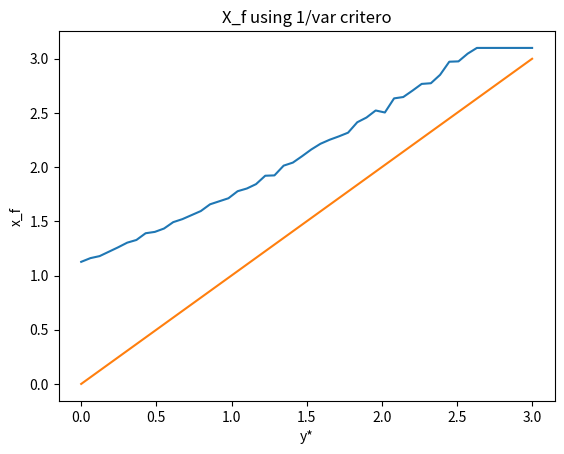

Reproduce this figure in Python.
import numpy as np
import matplotlib.pyplot as plt

def linear_(x, theta):
    """
    Linear function: y = theta * x.
    
    Parameters:
    x (array): Input values.
    theta (float): Slope parameter.
    
    Returns:
    array: The result of the linear function.
    """
    return theta * x

def linear_measure(x, theta, sigma):
    """
    Simulate measurements with noise added to the linear function.
    
    Parameters:
    x (array): Input values.
    theta (float): Slope parameter.
    sigma (float): Standard deviation of the noise.
    
    Returns:
    array: The noisy measurements.
    """
    try:
        size = len(x)
    except TypeError:
        size = 1
    return linear_(x, theta) + np.random.normal(loc=0, scale=np.sqrt(sigma), size=size)

def u1(x0, x1, sigma, tau, x):
    """
    Compute the Utility function u1 with parameters x0, x1, sigma, tau, and xmax.
    
    Parameters:
    x0 (float): Input value.
    x1 (float): Input value.
    sigma (float): A parameter of the model.
    tau (float): A parameter of the model.
    x (float): x_f.
    
    Returns:
    float: The result of the model function.
    """
    return ((x1**2 + x0**2) / sigma + x**2/ tau)

def sigma1_(x1, x0, sigma):
    """
    Compute sigma_12 from x1, x0, and sigma.
    
    Parameters:
    x1 (float): Input value.
    x0 (float): Input value.
    sigma (float): A parameter of the model.
    
    Returns:
    float: The standard deviation after the first experiment.
    """
    return sigma / (x1**2 + x0**2)

def m1_(x1, x0, y1, y0):
    """
    Compute m_12.
    
    Parameters:
    x1 (float): Input value.
    x0 (float): Input value.
    y1 (float): Input value.
    y0 (float): Input value.
    
    Returns:
    float: The mean of the prior after the first experiment.
    """
    return (x1 * y1 + x0 * y0) / (x1**2 + x0**2)

def u2(x0, x1, sigma, tau, x, Delta, y, m1, sigma1):
    """
    Compute the utility function u2.
    
    Parameters:
    x0 (float): Input value.
    x1 (float): Input value.
    sigma (float): A parameter of the model.
    tau (float): A parameter of the model.
    x (float): x_f.
    Delta (float): A parameter of the model.
    y (float): A parameter of the model.
    m1 (float): A computed parameter.
    sigma1 (float): A computed parameter.
    
    Returns:
    float: The utility funciton for model 2.
    """
    sqrt = (1 + (x**2) * sigma / Delta) ** (-1/2)
    exp = np.exp(-(0.5) * ((m1**2 / sigma1) + (y**2 / Delta) - (m1 / sigma1 + x * y / Delta)**2 / (1 / sigma1 + x**2 / Delta)))
    return ((x1**2 + x0**2) / sigma + (x**2 / tau) * sqrt * exp)

def tau_a(tauS, yS, y, Delta):
    """
    Compute the adjusted time constant tau_a.
    
    Parameters:
    tauS (float): Reference time constant.
    yS (float): Reference y value.
    y (array or float): Input y values.
    Delta (float): Scaling factor.
    
    Returns:
    array or float: The adjusted time constant values.
    """
    return tauS * np.exp((y - yS) ** 2 / (2 * Delta ** 2))
    
def plot_u(x0_in, x1_in, sigma_in, tau_in, tauS_in, x_in, Delta_in, yS_in, m1_in, sigma1_in, theta_in):
    """
    Plot the functions u1 and u2 on the same graph.
    
    Parameters:
    x0_in (float): Input value.
    x1_in (float): Input value.
    sigma_in (float): A parameter of the model.
    tau_in (float): A parameter of the model.
    tauS_in (float): A parameter of the model.
    x_in (array): Array of x values.
    sigmaB_in (float): A parameter of the model.
    yS_in (float): A parameter of the model.
    m1_in (float): A computed parameter.
    sigma1_in (float): A computed parameter.
    theta_in (float): A parameter of the model.
    """
    ue_ = u1(x0_in, x1_in, sigma_in, tau_in, x_in)
    xmaxe = np.argmax(ue_)  # Find the index where u1 is maximized
    ua_ = u2(x0_in, x1_in, sigma_in, tauS_in, x_in, Delta_in, yS_in, m1_in, sigma1_in)
    xmaxa = np.argmax(ua_)  # Find the index where u2 is maximized
    
    if np.max(ue_) > np.max(ua_):
        xmax = x_in[xmaxe]
    else:
        xmax = x_in[xmaxa]
    
    # Print the result of a particular formula
    
    ymin = np.min([np.min(ue_), np.min(ua_)])
    ymax = np.max([np.max(ue_), np.max(ua_)])
    
    #plt.title('Delta: {}'.format(Delta_in))  # Set plot title with the sigmaB value
    plt.plot(x_in, ue_, label='Utility function e', color='blue')  # Plot u1 (ue)
    plt.plot(x_in, ua_, label='Utility function a', color='green')  # Plot u2 (ua)
    plt.text(.01, 1., '$\Delta$' + ': {:.4f}'.format(np.sqrt(Delta_in)), ha='left', va='bottom', transform=plt.gca().transAxes,fontsize=10)  # Add text to the plot
    plt.vlines(xmax, ymin=ymin, ymax=ymax, linestyles='dashed', color='red', label='$argmax_x(U(x))$')  # Add vertical line at xmax
    plt.xlabel('x')
    plt.ylabel('U(x)')
    plt.legend()  # Show legend
    plt.savefig('{:.5f}.png'.format(np.sqrt(Delta_in)))  # Display the plot
    plt.close()

# Define constants for the simulation
x0 = 0.5
x1 = 1
xmax = 3
sigma = 0.1 ** 2
theta = 1
tau = 0.1
tauS = sigma / 5 # tau star
yS = 1.5 #y star

# Generate noisy measurements for y0 and y1
y0, y1 = linear_measure(np.array([x0, x1]), theta, sigma)

# Loop through different values of sigmaB and plot the results
for Delta_sqrt in np.linspace(0.001, 0.02, 6): 

    Delta = Delta_sqrt ** 2
    sigma1 = sigma1_(x1, x0, sigma)
    m1 = m1_(x1, x0, y1, y0)
    x = np.linspace(0, xmax, 1000)
    plot_u(x0, x1, sigma, tau, tauS, x, Delta, yS, m1, sigma1, theta)  # Call plotting function
    

# Compute and plot optimal experiment results
max_x = []
ySsss = np.linspace(linear_(0, theta), linear_(3, theta), 50)
Delta = 0.6
x2 = np.linspace(0, 3.1, 1000)
for yS in ySsss:
    logB = np.zeros(len(x2))
    for _ in range(100):
    	sigma1 = sigma1_(x1, x0, sigma)
    	m1 = m1_(x1, x0, linear_measure(x1, theta, sigma), linear_measure(x0, theta, sigma))
    	logB += u2(x0, x1, sigma, tauS, x2, Delta, yS, m1, sigma1)
    logB /= 100
    max_x.append(x2[np.argmax(logB)])
    
plt.plot(ySsss, max_x, label='Optimal Experiment')
plt.xlabel('y*')
plt.ylabel('x_f')
plt.title('X_f using 1/var critero')
plt.plot(ySsss, ySsss / theta)
plt.savefig('y_x_f_u.png')


